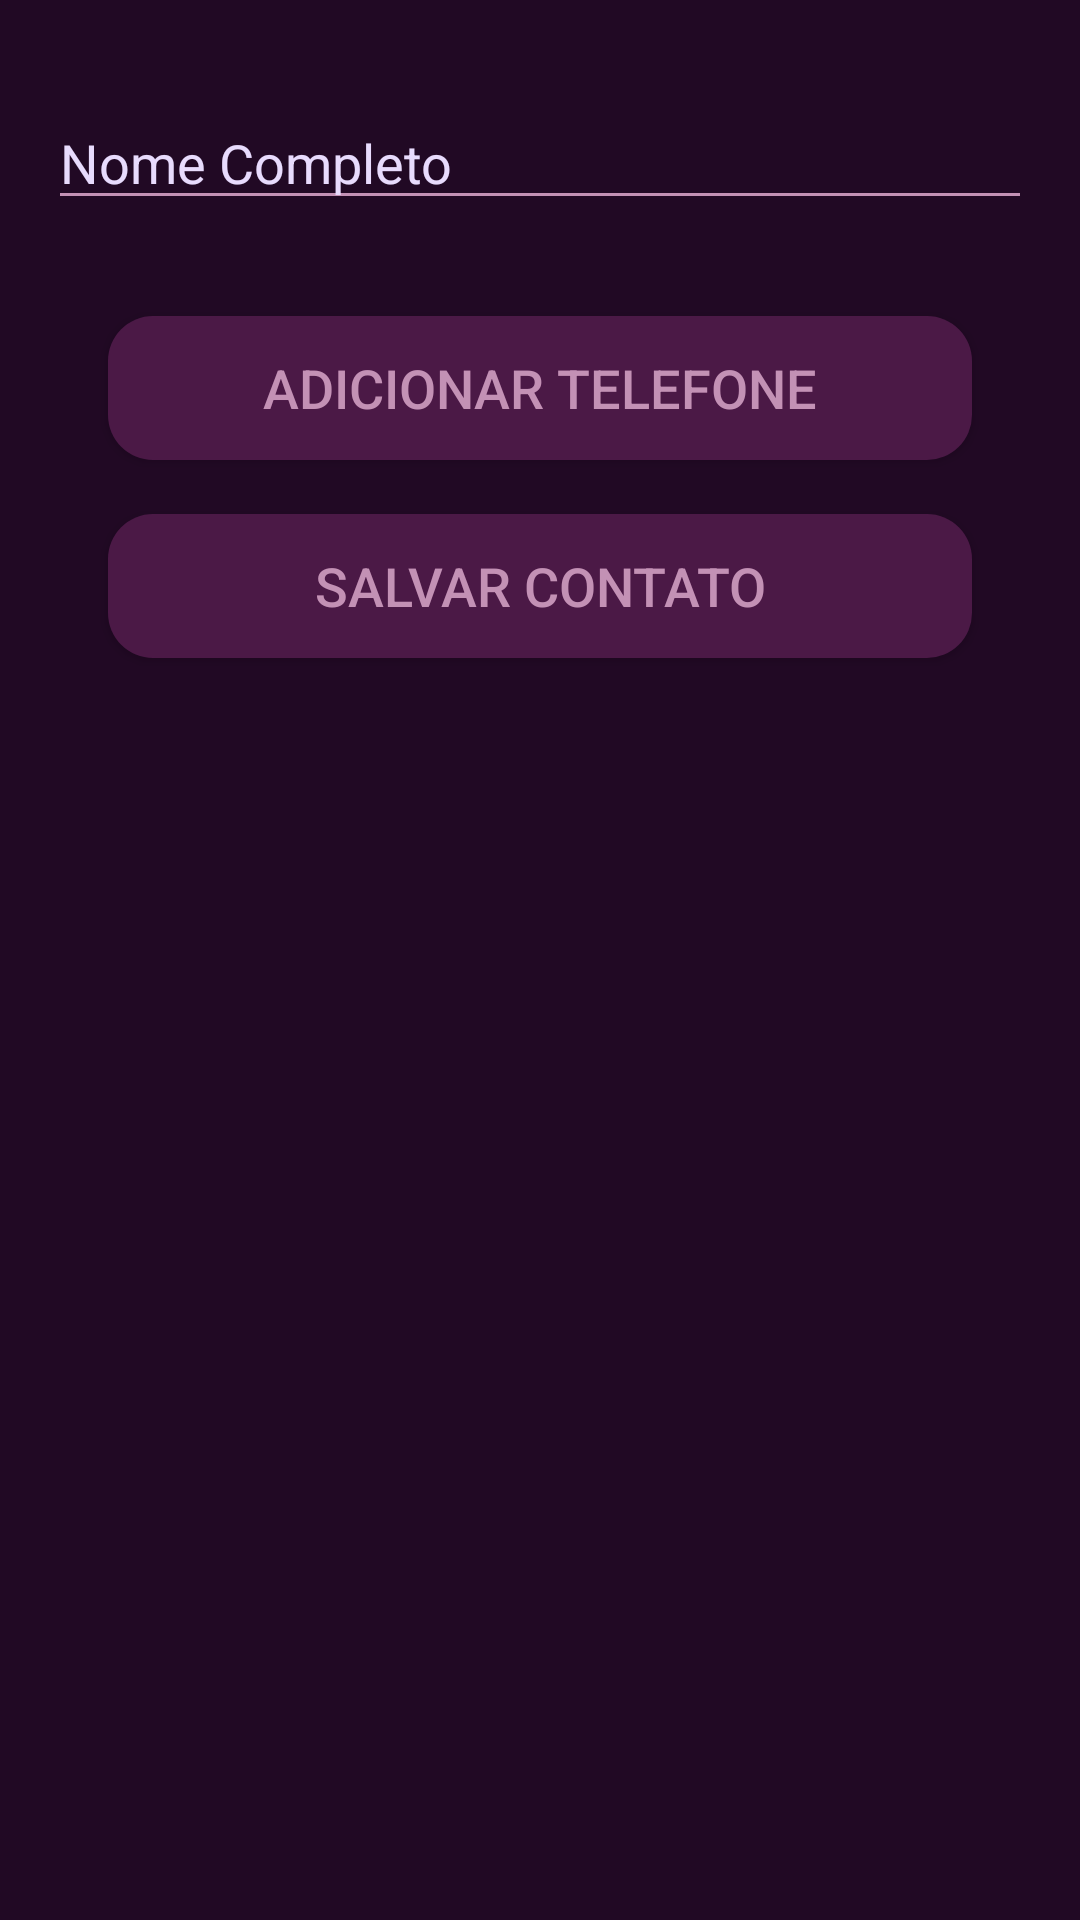

The Android layout XML behind this screen, and the referenced resources:
<!-- AndroidManifest.xml: application theme Theme.AppContatos -->
<!-- res/layout/fragmento_add_contato.xml -->
<?xml version="1.0" encoding="utf-8"?>
<androidx.constraintlayout.widget.ConstraintLayout xmlns:android="http://schemas.android.com/apk/res/android"
    android:layout_width="match_parent"
    xmlns:app="http://schemas.android.com/apk/res-auto"
    android:layout_height="match_parent">

    <LinearLayout
        android:layout_width="match_parent"
        android:layout_height="match_parent"
        android:padding="16dp"
        android:orientation="vertical"
        android:background="@color/fundo">

    
        <EditText
            android:id="@+id/name_input"
            android:layout_width="match_parent"
            android:layout_height="wrap_content"
            android:layout_marginTop="16dp"
            android:backgroundTint="#C391B5"
            android:foregroundTint="#FFFFFF"
            android:hint="Nome Completo"
            android:inputType="textPersonName"
            android:textColor="@color/texto"
            android:textColorHint="@color/itens"
            app:layout_constraintEnd_toEndOf="parent"
            app:layout_constraintStart_toStartOf="parent"
            app:layout_constraintTop_toTopOf="parent" />

    
    <LinearLayout
        android:id="@+id/phone_container"
        android:orientation="vertical"
        android:layout_width="match_parent"
        android:layout_height="wrap_content"
        app:layout_constraintTop_toBottomOf="@id/name_input"
        app:layout_constraintStart_toStartOf="parent"
        app:layout_constraintEnd_toEndOf="parent"
        android:layout_marginTop="16dp" />

    
    <Button
        android:id="@+id/add_phone_button"
        android:layout_width="match_parent"
        android:layout_height="wrap_content"
        android:text="Adicionar Telefone"
        android:background="@drawable/buttons_tela_adicionar"
        android:layout_marginTop="16dp"
        android:layout_marginHorizontal="20dp"
        android:textColor="@color/texto"
        android:textSize="18sp"
        app:backgroundTint="@null"
        app:layout_constraintTop_toBottomOf="@id/phone_container"
        app:layout_constraintStart_toStartOf="parent"
        app:layout_constraintEnd_toEndOf="parent"/>

    
    <Button
        android:id="@+id/save_button"
        android:layout_width="match_parent"
        android:layout_height="wrap_content"
        android:text="Salvar Contato"
        android:background="@drawable/buttons_tela_adicionar"
        android:layout_marginHorizontal="20dp"
        app:layout_constraintTop_toBottomOf="@id/add_phone_button"
        app:layout_constraintStart_toStartOf="parent"
        app:layout_constraintEnd_toEndOf="parent"
        android:layout_marginTop="18dp"
        android:textColor="@color/texto"
        android:textSize="18sp"
        app:backgroundTint="@null"/>
    </LinearLayout>
</androidx.constraintlayout.widget.ConstraintLayout>
<!-- resources referenced by this layout -->
<resources>
  <color name="fundo">#210924</color>
  <color name="itens">#E8DBFD</color>
  <color name="texto">#C391B5</color>
  <!-- drawable buttons_tela_adicionar (drawable) -->
  <?xml version="1.0" encoding="utf-8"?>
  
  <shape xmlns:android="http://schemas.android.com/apk/res/android">
      <solid android:color="@color/botoes"/>
      <corners android:radius="15dp" />
      <padding
          android:bottom="5dp"
          android:top="5dp"
          android:left="3dp"
          android:right="3dp"/>
  </shape>
  <style name="Theme.AppContatos" parent="Base.Theme.AppContatos" />
  <color name="botoes">#4B1946</color>
  <style name="Base.Theme.AppContatos" parent="Theme.Material3.DayNight.NoActionBar">
          
          
      </style>
</resources>
